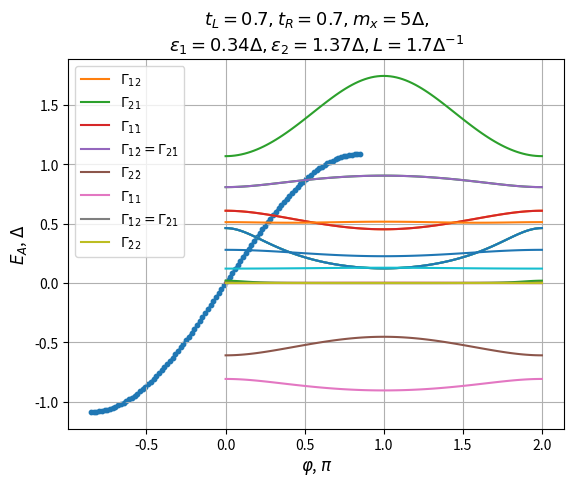

Write Python code to recreate this figure. (Note: this script raises an exception after producing the figure.)
import math
import numpy as np
import matplotlib.pyplot as plt
from numpy import linalg as LA

from scipy.integrate import solve_ivp
from scipy import integrate
from scipy.linalg import null_space

from scipy.optimize import fsolve
from scipy.integrate import solve_bvp

import pickle
import pandas as pd
import cmath

from itertools import chain

from concurrent.futures import ProcessPoolExecutor

%matplotlib notebook

# length
L = 1.7

# orbital number
l = 2

# coupling srength left/right
t_L = 0.7
t_R = t_L

# effective mass
mx = 5

Delta = 1

phi_0 = np.linspace(0, 2*np.pi, num=101)
phi_0[0] = 0.001
phi_0[-1] -= 0.001
phi_0[50] += 0.001

lambda_coupl = 0.1 # Andreev-continuum coupling rate
damping_param = 0.01 # 0.01
Omega = 0.1

T_ferm = 0.5
T_bos = 0.2

alpha_0 = 0.001 # 0.0001
omega_c = 1

def bose_distrib(x, T):
    """ Bose distribution function that handles large x/T to avoid overflow in the exponent """  

    y = x / T
    cutoff = 500.0  # cutoff to avoid overflow in exp
    
    if y >= 0:
        if y > cutoff:
            return 0.0  # for large y, n_B -> 0
        else:
            return 1.0 / np.expm1(y)  # expm1(y) = exp(y) - 1
    else:
        y = -y
        if y > cutoff:
            return -1.0  # for large negative y, expression goes to -1 (since n_B -> 0)
        else:
            return -1.0 - 1.0 / np.expm1(y)

def fermi_distrib(x, T):
    """ Fermi distribution function that handles large x/T to avoid overflow in the exponent """    
    
    y = x / T
    cutoff = 500.0  # cutoff to avoid overflow in exp
    
    if y > cutoff:
        return 0.0  # for large positive y, 1/(exp(y)+1) -> 0
    elif y < -cutoff:
        return 1.0  # for large negative y, 1/(exp(y)+1) -> 1
    else:
        return 1.0 / (np.exp(y) + 1.0)

# spectral density function

def spectral_density(x, lambda_coupl, alpha_0, damping_param, Omega, omega_c):
    
    J = lambda_coupl**2 * damping_param * (1/((x - Omega)**2 + damping_param**2/4) - \
                                                   1/((x + Omega)**2 + damping_param**2/4))
    
    J_ohm = alpha_0 * x * np.exp(-np.abs(x)/omega_c)
    
    return J + J_ohm

def fun(x, y, p):
    k = p[0]
    return np.vstack((y[1], -k**2 * y[0]))

def bc(ya, yb, p):
#     k = p[0]

# last element - normalization condition (knowing that I will get cos function as a solution)
    return np.array([ya[1], yb[1], yb[0] - np.sqrt(2/L)])

# Set up the initial mesh and guess for y

x = np.linspace(-L/2, L/2, 10)
y = np.zeros((2, x.size))
y[0, 1] = 1
y[0, 6] = -1

sol_test = solve_bvp(fun, bc, x, y, p=[np.pi/L])

# function to find tn at the contacts for the specified l 

def find_tn(l):
    tn = np.zeros((l, 2))
    
    x = np.linspace(-L/2, L/2, 10)
    y = np.zeros((2, x.size))
    y[0, 1] = 1
    y[0, 6] = -1
    
    for i in range(l):
        sol_i = solve_bvp(fun, bc, x, y, p=[(i+1)*np.pi/L])
        
        # tn[l, -L/2]
        tn[i, 0] = sol_i.sol(-L/2)[0]
        
        # tn[l, L/2]
        tn[i, 1] = sol_i.sol(L/2)[0]
        
    return tn

x_plot = np.linspace(-L/2, L/2, 100)
y_plot = sol_test.sol(x_plot)[0]
plt.plot(x_plot, y_plot)
plt.xlabel("x")
plt.ylabel("y")

# compare with analytical solution:
# sqrt(2/L) * cos(p_n(x-L/2)), p_n = pi*n/L

plt.scatter(x_plot, np.sqrt(2/L)*np.cos(np.pi/L*(x_plot - L/2)), s=10)
plt.grid()

# hopping parameters

tn = find_tn(l)
tn = -tn
tn

# Calculate G_L, G_R matrices from tn matrix (2 columns of tn are the hopping parameters (L/R) of each level)

col_L = tn[:, 0]
# pi nu_F?
Gamma_L = t_L**2 * np.outer(col_L, col_L)  # Compute the outer product to form a square matrix
 
col_R = tn[:, 1]
Gamma_R = t_R**2 * np.outer(col_R, col_R) 

# free dot energies

l_values = np.arange(1, l+1)  
eps_n = (l_values * np.pi / L)**2 / (2 * mx)

def G_inv(x, i):
    
    s_L = 1
    s_R = -1
    zero_m = np.zeros_like(Gamma_L)
    
    Lambda = -1 / np.sqrt(Delta**2 - x**2) \
            * (x * np.block([[(Gamma_L + Gamma_R), zero_m], [zero_m, (Gamma_L + Gamma_R)]]) \
            - Delta * np.block([[zero_m, np.exp(-1j * s_L * phi_0[i]/2) * Gamma_L], \
                                [np.exp(1j * s_L * phi_0[i]/2) * Gamma_L, zero_m]]) \
            - Delta * np.block([[zero_m, np.exp(-1j * s_R * phi_0[i]/2) * Gamma_R], \
                                [np.exp(1j * s_R * phi_0[i]/2) * Gamma_R, zero_m]]))
    
    G_inv = x * np.eye(4) - np.block([[np.diag(eps_n), zero_m], [zero_m, -np.diag(eps_n)]]) - Lambda
    
    return LA.det(G_inv)   

roots = np.zeros((len(phi_0), 2*l))

for i in range(len(phi_0)):
  
    roots[i, 0] = fsolve(G_inv, 0.5, args=(i))  
    roots[i, 1] = fsolve(G_inv, 0.9999, args=(i))  
    
    roots[i, 2] = fsolve(G_inv, -0.5, args=(i))   
    roots[i, 3] = fsolve(G_inv, -0.9999, args=(i))  

plt.plot(phi_0/np.pi, roots[:,0], linewidth=1.5)
plt.plot(phi_0/np.pi, roots[:,1], linewidth=1.5)


plt.title(r"$t_L={}, t_R={}, m_{{x}} = {}\Delta,$"\
          .format(t_L, t_R, mx)+'\n'+
          r"$\epsilon_1={}\Delta, \epsilon_2 = {}\Delta, L={}\Delta^{{-1}}$"\
          .format(np.round(eps_n[0], 2), np.round(eps_n[1], 2), L), fontsize=13)

plt.grid()
plt.xlabel(r'$\varphi$, $\pi$', fontsize=12)
plt.ylabel(r'$E_A$, $\Delta$', fontsize=12)


# diagonalizing Hamiltonian

def diagonal(x):
    
    eigval_arr = np.zeros((len(phi_0), 2*l))
    eigvec_arr = np.zeros((len(phi_0), 2*l, 2*l), dtype='complex')
    
    s_L = 1
    s_R = -1
    zero_m = np.zeros_like(Gamma_L)
    
    for i in range(len(phi_0)):
    
        Lambda = -1 / np.sqrt(Delta**2 - x[i]**2) \
            * (x[i] * np.block([[(Gamma_L + Gamma_R), zero_m], [zero_m, (Gamma_L + Gamma_R)]]) \
            - Delta * np.block([[zero_m, np.exp(-1j * s_L * phi_0[i]/2) * Gamma_L], \
                                [np.exp(1j * s_L * phi_0[i]/2) * Gamma_L, zero_m]]) \
            - Delta * np.block([[zero_m, np.exp(-1j * s_R * phi_0[i]/2) * Gamma_R], \
                                [np.exp(1j * s_R * phi_0[i]/2) * Gamma_R, zero_m]]))
    
        H = np.block([[np.diag(eps_n), zero_m], [zero_m, -np.diag(eps_n)]]) + Lambda
    
        
        eigval_arr[i], eigvec_arr[i] = LA.eigh(H)
    
    return eigval_arr, eigvec_arr 

eigv_0, eigvec_0 = diagonal(roots[:, 0])
eigv_1, eigvec_1 = diagonal(roots[:, 1])
eigv_2, eigvec_2 = diagonal(roots[:, 2])
eigv_3, eigvec_3 = diagonal(roots[:, 3])

plt.plot(phi_0/np.pi, eigv_0[:, 2])
plt.plot(phi_0/np.pi, eigv_1[:, 3])


plt.plot(phi_0/np.pi, eigv_2[:, 1])
plt.plot(phi_0/np.pi, eigv_3[:, 0])
plt.grid()

# Eigenvectors corresponding to the Andreev energies

eta_0 = eigvec_0[:, :, 2]
eta_1 = eigvec_1[:, :, 3]
eta_2 = eigvec_2[:, :, 1]
eta_3 = eigvec_3[:, :, 0]

eta_arr = np.stack([eta_0, eta_1, eta_2, eta_3], axis=0)

def curr_matr(x, i):
    
    s_L = 1
    s_R = -1
    zero_m = np.zeros_like(Gamma_L)
    
    Lambda_L = x * np.block([[Gamma_L , zero_m], [zero_m, Gamma_L]]) \
             - Delta * np.block([[zero_m, np.exp(-1j * s_L * phi_0[i]/2) * Gamma_L], \
                                [np.exp(1j * s_L * phi_0[i]/2) * Gamma_L, zero_m]])
    
    Lambda_R = x * np.block([[Gamma_R , zero_m], [zero_m, Gamma_R]]) \
             - Delta * np.block([[zero_m, np.exp(-1j * s_R * phi_0[i]/2) * Gamma_R], \
                                [np.exp(1j * s_R * phi_0[i]/2) * Gamma_R, zero_m]])
    
    I = -1 / np.sqrt(Delta**2 - x**2) / (2*1j) * (s_L * Lambda_L + s_R * Lambda_R)
    
    return I

def curr_nl(E_n, E_lamb, eta_n, eta_lamb, i):
    
    tau_z = np.array([[1, 0, 0, 0], [0, 1, 0, 0], [0, 0, -1, 0], [0, 0, 0, -1]])
    
    matr = tau_z @ curr_matr(E_lamb, i) - curr_matr(E_n, i) @ tau_z
    
    return np.conj(eta_n) @ matr @ eta_lamb    

I_nl = np.zeros((len(phi_0), 2*l, 2*l), dtype='complex')
G_nl = np.zeros((len(phi_0), 2*l, 2*l))

for i in range(len(phi_0)):
    for n in range(2*l):
        for lamd in range(2*l):
            I_nl[i, n ,lamd] = curr_nl(roots[i, n], roots[i, lamd], eta_arr[n, i], eta_arr[lamd, i], i)

plt.plot(phi_0/np.pi, np.abs(I_nl[:, 3, 2]))
plt.plot(phi_0/np.pi, np.abs(I_nl[:, 2, 3]))

plt.plot(phi_0/np.pi, np.abs(I_nl[:, 1, 0]))
plt.plot(phi_0/np.pi, np.abs(I_nl[:, 0, 1]))

for i in range(len(phi_0)):
    for n in range(2*l):
        for lamd in range(2*l):
            
            energy_diff = roots[i, n] - roots[i, lamd]
            J_spect = spectral_density(energy_diff, lambda_coupl, alpha_0, damping_param, Omega, omega_c)
            bose = bose_distrib(energy_diff, T_bos)
            
            G_nl[i, lamd, n] = 2*np.pi * np.abs(I_nl[i, n, lamd])**2 * J_spect * bose 
            
            if math.isnan(G_nl[i, lamd, n]):
                G_nl[i, lamd, n] = 0

# trans rates 0,1,2,3 -> 0,1,2,3

G_AL_pp = np.zeros((len(phi_0), 4, 4))
G_AL_pp[:, 0:2, 0:2] = G_nl[:, 0:2, 0:2]
G_AL_pp[:, 2:4, 2:4] = G_nl[:, 0:2, 0:2]

# trans rates 0,1,2,3 -> -0,-1,-2,-3

G_AL_pm = np.zeros((len(phi_0), 4, 4))
G_AL_pm[:, 0:2, 2:4] = G_nl[:, 0:2, 2:4]
G_AL_pm[:, 2:4, 0:2] = G_nl[:, 0:2, 2:4]


# trans rates -0,-1,-2,-3 -> 0,1,2,3

G_AL_mp = np.zeros((len(phi_0), 4, 4))
G_AL_mp[:, 2:4, 0:2] = G_nl[:, 2:4, 0:2]
G_AL_mp[:, 0:2, 2:4] = G_nl[:, 2:4, 0:2]

plt.plot(phi_0/np.pi, G_AL_pp[:, 0, 1], label=r'$\Gamma_{12}$')
plt.plot(phi_0/np.pi, G_AL_pp[:, 1, 0], label=r'$\Gamma_{21}$')

plt.plot(phi_0/np.pi, G_AL_pm[:, 0, 2], label=r'$\Gamma_{1\bar1}$')
plt.plot(phi_0/np.pi, G_AL_pm[:, 0, 3], label=r'$\Gamma_{1\bar2} = \Gamma_{2\bar1}$')
plt.plot(phi_0/np.pi, G_AL_pm[:, 1, 3], label=r'$\Gamma_{2\bar2}$')

plt.plot(phi_0/np.pi, G_AL_mp[:, 0, 2], label=r'$\Gamma_{\bar1 1}$')
plt.plot(phi_0/np.pi, G_AL_mp[:, 0, 3], label=r'$\Gamma_{\bar1 2} = \Gamma_{\bar2 1}$')
plt.plot(phi_0/np.pi, G_AL_mp[:, 1, 3], label=r'$\Gamma_{\bar2 2}$')


plt.legend()

# DOS matrix

def spectr(x, i):
    
    eigval_arr = np.zeros((4))
    eigvec_arr = np.zeros((4, 4), dtype='complex')
    
    s_L = 1
    s_R = -1
    zero_m = np.zeros_like(Gamma_L)
    
    Lambda = 1 / np.sqrt(x**2 - Delta**2) \
        * (x * np.block([[(Gamma_L + Gamma_R), zero_m], [zero_m, (Gamma_L + Gamma_R)]]) \
        - Delta * np.block([[zero_m, np.exp(-1j * s_L * phi_0[i]/2) * Gamma_L], \
                            [np.exp(1j * s_L * phi_0[i]/2) * Gamma_L, zero_m]]) \
        - Delta * np.block([[zero_m, np.exp(-1j * s_R * phi_0[i]/2) * Gamma_R], \
                            [np.exp(1j * s_R * phi_0[i]/2) * Gamma_R, zero_m]]))

    G_R = LA.inv(x * np.eye(4) - np.block([[np.diag(eps_n), zero_m], [zero_m, -np.diag(eps_n)]]) \
          + 1j * np.sign(x) * Lambda)

    G_A = np.transpose(np.conj(G_R))

    Spectr = 1j * (G_R - G_A)

    eigval_arr, eigvec_arr = LA.eigh(Spectr)
    
    return eigval_arr, eigvec_arr    

eigv_c = np.zeros((len(phi_0), 4))
eigvect_c = np.zeros((len(phi_0), 4, 4), dtype='complex')

for i in range(len(phi_0)):
    eigv_c[i], eigvect_c[i] = spectr(-1.1, i)

plt.plot(phi_0/np.pi, eigv_c[:, 0])
plt.plot(phi_0/np.pi, eigv_c[:, 1])
plt.plot(phi_0/np.pi, eigv_c[:, 2])
plt.plot(phi_0/np.pi, eigv_c[:, 3])

# current matrix for continuum states E > Delta - retarded square root in the denominator

def curr_matr_cont(x, i):
    
    s_L = 1
    s_R = -1
    zero_m = np.zeros_like(Gamma_L)
    
    Lambda_L = x * np.block([[Gamma_L , zero_m], [zero_m, Gamma_L]]) \
             - Delta * np.block([[zero_m, np.exp(-1j * s_L * phi_0[i]/2) * Gamma_L], \
                                [np.exp(1j * s_L * phi_0[i]/2) * Gamma_L, zero_m]])
    
    Lambda_R = x * np.block([[Gamma_R , zero_m], [zero_m, Gamma_R]]) \
             - Delta * np.block([[zero_m, np.exp(-1j * s_R * phi_0[i]/2) * Gamma_R], \
                                [np.exp(1j * s_R * phi_0[i]/2) * Gamma_R, zero_m]])
    
    I = -1 / (-1j * np.sign(x) * np.sqrt(x**2 - Delta**2)) / (2*1j) \
        * (s_L * Lambda_L + s_R * Lambda_R)
    
    return I

# continuum current matrix element

def curr_cont_nl(E, E_lamd, psi_n, eta_lamd, i):
    
    tau_z = np.array([[1, 0, 0, 0], [0, 1, 0, 0], [0, 0, -1, 0], [0, 0, 0, -1]])
    
    matr = tau_z @ curr_matr(E_lamd, i) - curr_matr_cont(E, i) @ tau_z
    
    return np.conj(psi_n) @ matr @ eta_lamd    

def integr_gamma_out(x, E_lamd, eta_lamd, i, T_bos, T_ferm,\
                    lambda_coupl, alpha_0, damping_param, Omega, omega_c):
    
    E = x + E_lamd
    
    # 4 eigenvalues, eigenvectors for continuum state
    eigv_E, eigvect_E = spectr(E, i)
    
    # current elements
    I_nl = np.zeros((4), dtype='complex')
    
    for n in range(4): 
        I_nl = curr_cont_nl(E, E_lamd, eigvect_E[:, n], eta_lamd, i)
        
    sum_n = np.sum(eigv_E * np.abs(I_nl)**2)
    
    n_F = fermi_distrib(E, T_ferm)
    n_B = bose_distrib(x, T_bos)
    J_sp = spectral_density(x, lambda_coupl, alpha_0, damping_param, Omega, omega_c)
    
    return J_sp * n_B * (1 - n_F) * sum_n 
    

def integr_gamma_in(x, E_lamd, eta_lamd, i, T_bos, T_ferm,\
                    lambda_coupl, alpha_0, damping_param, Omega, omega_c):
    
    E = x + E_lamd
    
    # 4 eigenvalues, eigenvectors for continuum state
    eigv_E, eigvect_E = spectr(E, i)
    
    # current elements
    I_nl = np.zeros((4), dtype='complex')
    
    for n in range(4): 
        I_nl = curr_cont_nl(E, E_lamd, eigvect_E[:, n], eta_lamd, i)
        
    sum_n = np.sum(eigv_E * np.abs(I_nl)**2)
    
    n_F = fermi_distrib(E, T_ferm)
    n_B = bose_distrib(x, T_bos)
    J_sp = spectral_density(x, lambda_coupl, alpha_0, damping_param, Omega, omega_c)
    
    return J_sp * (n_B + 1) * n_F * sum_n 
    

def integr_gamma(x, E_lamd, eta_lamd, i):
    
    E = x + E_lamd
    
    # 4 eigenvalues, eigenvectors for continuum state
    eigv_E, eigvect_E = spectr(E, i)
    
    # current elements
    I_nl = np.zeros((4), dtype='complex')
    
    for n in range(4): 
        I_nl = curr_cont_nl(E, E_lamd, eigvect_E[:, n], eta_lamd, i)
        
    sum_n = np.sum(eigv_E * np.abs(I_nl)**2)
    
    n_F = fermi_distrib(E, T_ferm)
    n_B = bose_distrib(x, T_bos)
    J_sp = spectral_density(x, lambda_coupl, alpha_0, damping_param, Omega, omega_c)
    
    G_out = J_sp * n_B * (1 - n_F) * sum_n
    G_in = J_sp * (n_B + 1) * n_F * sum_n
    
    return np.array([G_out, G_in])

    

Gamma_out_pc = np.zeros((len(phi_0), 2))
Gamma_out_mc = np.zeros_like(Gamma_out_pc) 
Gamma_in_pc = np.zeros_like(Gamma_out_pc)
Gamma_in_mc = np.zeros_like(Gamma_out_pc)

def compute_integrals(i, lamd, Delta, roots, eta_arr, T_bos, T_ferm,\
                    lambda_coupl, alpha_0, damping_param, Omega, omega_c):
    
    Gamma_out_pc = integrate.quad(integr_gamma_out, Delta - roots[i, lamd], np.infty,
                                  args=(roots[i, lamd], eta_arr[lamd, i], i, T_bos, T_ferm,\
                    lambda_coupl, alpha_0, damping_param, Omega, omega_c))[0]
    Gamma_out_mc = integrate.quad(integr_gamma_out, -np.infty, -Delta - roots[i, lamd],
                                  args=(roots[i, lamd], eta_arr[lamd, i], i, T_bos, T_ferm,\
                    lambda_coupl, alpha_0, damping_param, Omega, omega_c))[0]
    Gamma_in_pc = integrate.quad(integr_gamma_in, Delta - roots[i, lamd], np.infty,
                                 args=(roots[i, lamd], eta_arr[lamd, i], i, T_bos, T_ferm,\
                    lambda_coupl, alpha_0, damping_param, Omega, omega_c))[0]
    Gamma_in_mc = integrate.quad(integr_gamma_in, -np.infty, -Delta - roots[i, lamd],
                                 args=(roots[i, lamd], eta_arr[lamd, i], i, T_bos, T_ferm,\
                    lambda_coupl, alpha_0, damping_param, Omega, omega_c))[0]
    
    # Return results as a tuple
    return (i, lamd, Gamma_out_pc, Gamma_out_mc, Gamma_in_pc, Gamma_in_mc)

# Use ProcessPoolExecutor for parallel execution
with ProcessPoolExecutor() as executor:
    
    # Create a list of futures by submitting tasks for parallel execution
    futures = [executor.submit(compute_integrals, i, lamd, Delta, roots, eta_arr, T_bos, T_ferm,\
                    lambda_coupl, alpha_0, damping_param, Omega, omega_c)
               for i in range(len(phi_0)) for lamd in reversed(range(2))]
    
    # Collect results as they are completed
    for future in futures:
        i, lamd, out_pc, out_mc, in_pc, in_mc = future.result()
        
        # Store results in the appropriate arrays
        Gamma_out_pc[i, lamd] = out_pc
        Gamma_out_mc[i, lamd] = out_mc
        Gamma_in_pc[i, lamd] = in_pc
        Gamma_in_mc[i, lamd] = in_mc

Gamma_in = (Gamma_in_pc + Gamma_in_mc) * 2*np.pi
Gamma_out = (Gamma_out_pc + Gamma_out_mc) * 2*np.pi

Gamma_in = np.tile(Gamma_in, 2)
Gamma_out = np.tile(Gamma_out, 2)

plt.plot(phi_0/np.pi, Gamma_out[:, 0], label=r'$\Gamma^{out}_1$')
plt.plot(phi_0/np.pi, Gamma_in[:, 0], label=r'$\Gamma^{in}_1$')

plt.plot(phi_0/np.pi, Gamma_out[:, 1], label=r'$\Gamma^{out}_{2}$')
plt.plot(phi_0/np.pi, Gamma_in[:, 1], label=r'$\Gamma^{in}_{2}$')

plt.legend()

plt.scatter(roots[:, 0], Gamma_out[:, 0], label=r'$\Gamma^{out}_0$', s=8)
plt.scatter(roots[:, 0], Gamma_in[:, 0], label=r'$\Gamma^{in}_0$', s=8)
plt.scatter(roots[:, 1], Gamma_out[:, 1], label=r'$\Gamma^{out}_1$', s=8)
plt.scatter(roots[:, 1], Gamma_in[:, 1], label=r'$\Gamma^{in}_1$', s=8)

plt.legend()
plt.grid()
plt.yscale("log")

N = 4
N_state = 2**N

# function that returns the momentum state (as string) for printing

def print_state(n):
    
    if len(bin(n)[:1:-1]) < N:
        new_bin = bin(n)[:1:-1]
        for i in range(N - len(bin(n)[:1:-1])):
            new_bin += '0'
            
        return new_bin
    else:
        return bin(n)[:1:-1]

# the momentum vectors < q_i0 ... q_iNk | rho | q_j0 ... q_jNk >, where q's can be either 0 or 1 
# in case of fermions - by writing each i and j of the density matrix in the binary representation
# we get all possible combinations of occupied/non-occupied Nk momentum states

# this function finds whether the q'_iq entry (q = [0, Nk-1] index of the entry in the vector) is occupied or not 
def n(q, i):
    if q > len(bin(i)[:1:-1])-1:
        return 0
    else:
        return int(bin(i)[:1:-1][q])

lvl = np.array(range(N))
states = np.array(range(N_state))

n_v = np.vectorize(n)

nf_h = np.array([n_v(lvl, si) for si in states])

# steady state
Steady_M = np.zeros((len(phi_0), N_state, N_state), dtype='float64') 

for j in range(len(phi_0)):
    
    # loop over the raws - as many as there are states - 16
    for i in range(N_state):

        # loop over 4 levels
        for mu in range(4):

            n_mu = nf_h[i, mu]

            # G_in
            Steady_M[j, i, i + (-1)**n_mu * 2**mu] += n_mu * (Gamma_in[j, mu] )

            # G_out
            Steady_M[j, i, i + (-1)**n_mu * 2**mu] += (1-n_mu) * (Gamma_out[j, mu] )

            # G_in, G_out
            Steady_M[j, i, i] -= n_mu * (Gamma_out[j, mu]) + \
                                (1-n_mu) * (Gamma_in[j, mu] )

    #             loop over lambda' != lamda
            for nu in chain(range(mu), range(mu+1, 4)):

                n_nu = nf_h[i, nu]

                Steady_M[j, i, i + (-1)**n_mu * 2**mu + (-1)**n_nu * 2**nu] += \
                                n_mu * (1-n_nu) * G_AL_pp[j, nu, mu] + \
                                n_mu * n_nu * G_AL_mp[j, nu, mu] + \
                                (1-n_mu) * (1-n_nu) * G_AL_pm[j, nu, mu]

                Steady_M[j, i, i] -= (1-n_mu) * n_nu * G_AL_pp[j, nu, mu] + \
                                         (1-n_mu) * (1-n_nu) * G_AL_mp[j, nu, mu] +\
                                         n_mu * n_nu * G_AL_pm[j, nu, mu]


def eig_M(M):
    
    eigval_M = np.zeros((16), dtype='complex')
    eigvec_M = np.zeros((16, 16), dtype='complex')
    
    eigval_M, eigvec_M = LA.eig(M)
        
    return eigval_M, eigvec_M

def find_c(init, eigvec_M):
    
    coeff = np.zeros((16))
    
    Matr = np.zeros((16, 16))
        
    for j in range(16):
        Matr[j] = eigvec_M[:, j]
            
    coeff = init @ LA.inv(Matr)
        
    return coeff

def time_dep(t, init, eigval_M, eigvec_M):
    P_t = np.zeros((16))
    coeff = find_c(init, eigvec_M)
    
    for j in range(16):
        P_t[j] = np.sum(np.exp(eigval_M * t) * coeff @ eigvec_M[j, :])
        
        
    return P_t       

eigval_M, eigvec_M = eig_M(Steady_M)

for j in range(16):
    plt.scatter(phi_0/np.pi, eigval_M[:, j], s=5)

ns = np.zeros((len(phi_0), 16), dtype='float64')

for i in range(len(phi_0)):
    ns[i] = null_space(Steady_M[i], rcond=10e-16)[:,0]
    
steady_occup = ns
steady_occup /= np.sum(steady_occup, axis=1, keepdims=True)

# note here the numbering of states:

#   1  ----------    ----------  3  
#   0  ----------    ----------  2 

# ----------------------------------

for i in range(N_state):
    print(nf_h[i], '\t', steady_occup[51, i])

plt.plot(phi_0/np.pi, steady_occup[:, 0], label=r'$P_0$')
plt.plot(phi_0/np.pi, steady_occup[:, 1], label=r'$P_1$')
plt.plot(phi_0/np.pi, steady_occup[:, 2], label=r'$P_2$')
plt.plot(phi_0/np.pi, steady_occup[:, 3], label=r'$P_3$')
plt.plot(phi_0/np.pi, steady_occup[:, 4], label=r'$P_4$')
plt.plot(phi_0/np.pi, steady_occup[:, 5], label=r'$P_5$')
plt.plot(phi_0/np.pi, steady_occup[:, 6], label=r'$P_6$')

plt.grid()
plt.legend()

def rhs1(t, P, i_eq):

    # find derivatives of N_state elements
    dP = np.zeros(N_state)
        
    dP = Steady_M[i_eq] @ P
        
    return dP

def compute_tau(i1, i2):
    
    P0 = steady_occup[i1]
    sol_ = solve_ivp(rhs1, (0.0, 1e13), P0, method='LSODA', dense_output=True, args=(i2,))
    ts_ = sol_.t
    ys_ = np.stack(sol_.y)
    
    tau = 1e10  # Default value for tau
    for j in range(len(ts_)):
        if np.sum(np.abs(ys_[:, j] - steady_occup[i2, :])) < 1e-3:
            tau = ts_[j]
            break
            
    return i1, i2, tau

tau_arr = np.zeros((len(phi_0), len(phi_0)))

# Parallel execution
with ProcessPoolExecutor() as executor:
    # Submit tasks for all (i1, i2) pairs
    futures = [executor.submit(compute_tau, i1, i2) for i1 in range(len(phi_0)) for i2 in range(len(phi_0))]
    
    # Collect results and populate tau_arr
    for future in futures:
        i1, i2, tau = future.result()
        tau_arr[i1, i2] = tau

# Now tau_arr contains the computed tau values

plt.imshow(tau_arr, extent=[phi_0.min()/np.pi, phi_0.max()/np.pi, phi_0.min()/np.pi, phi_0.max()/np.pi],\
           origin='lower', aspect='auto', cmap='turbo',)

plt.colorbar(label=r'$\tau, \Delta$')
plt.xlabel(r'$\varphi_{init}, \pi$')
plt.ylabel(r'$\varphi_{final}, \pi$')

plt.title(r"$L = {}\Delta^{{-1}}, t_L = {}, t_R = {}, $"\
          .format(L, t_L, t_R)+'\n'+
          r"$\Omega={}\Delta, T_{{qp}} = {}\Delta, T_b = {}\Delta$"\
          .format(Omega, T_ferm, T_bos), fontsize=13)
# plt.title('Color 2D Plot of Tau Array')
plt.show()

tau_arr_log = np.log10(np.maximum(tau_arr, 10))

plt.imshow(tau_arr_log, extent=[phi_0.min()/np.pi, phi_0.max()/np.pi, phi_0.min()/np.pi, phi_0.max()/np.pi],
           origin='lower', aspect='auto', cmap='viridis', vmin=1)
plt.title(r"$L = {}\Delta^{{-1}}, t_L = {}, t_R = {}, $"\
          .format(L, t_L, t_R)+'\n'+
          r"$\Omega={}\Delta, T_{{qp}} = {}\Delta, T_b = {}\Delta$"\
          .format(Omega, T_ferm, T_bos), fontsize=13)

cbar = plt.colorbar()
cbar.set_label(r'$\log_{10}(\tau)$')  # Color bar label in log scale

plt.xlabel(r'$\varphi_{init}$')
plt.ylabel(r'$\varphi_{final}$')

plt.show()

P0 = steady_occup[:, np.newaxis]
init_trace_dist = np.sum(np.abs(P0 - steady_occup), axis=2)

plt.imshow(init_trace_dist, extent=[phi_0.min()/np.pi, phi_0.max()/np.pi, phi_0.min()/np.pi, phi_0.max()/np.pi],
           origin='lower', aspect='auto', cmap='jet', vmin=0)
plt.title(r"$L = {}\Delta^{{-1}}, t_L = {}, t_R = {}, $"\
          .format(L, t_L, t_R)+'\n'+
          r"$\Omega={}\Delta, T_{{qp}} = {}\Delta, T_b = {}\Delta$"\
          .format(Omega, T_ferm, T_bos), fontsize=13)

cbar = plt.colorbar()
cbar.set_label(r'$\mathcal{D}_T(0)$')  # Color bar label in log scale

plt.xlabel(r'$\varphi_{init}, \pi$')
plt.ylabel(r'$\varphi_{final}, \pi$')

plt.show()

# Helper function to compute trace distance for each (i1, i2) pair

def compute_trace_distance(i1, i2, phi_0, steady_occup):
    
    P0 = steady_occup[i1]
    sol_ = solve_ivp(rhs1, (0.0, 1.5e5), P0, method='LSODA', dense_output=True, args=(i2,))
    
    ts_ = sol_.t
    ys_ = np.stack(sol_.y)
    
    steady_reshaped = np.tile(steady_occup[i2, :, np.newaxis], (1, len(ts_)))
    trace_distance = np.sum(np.abs(ys_ - steady_reshaped), axis=0)
    
    return i1, i2, trace_distance, ts_

# Initialize trace_dist with the correct shape (assuming it's a 2D array)

trace_dist = np.zeros((len(phi_0), len(phi_0)), dtype=object)
time = np.zeros((len(phi_0), len(phi_0)), dtype=object)

# Use ProcessPoolExecutor to parallelize the computation

with ProcessPoolExecutor() as executor:
    futures = [
        executor.submit(compute_trace_distance, i1, i2, phi_0, steady_occup)
        for i1 in range(len(phi_0))
        for i2 in range(len(phi_0))
    ]
    for future in futures:
        i1, i2, trace_distance, ts_ = future.result()
        trace_dist[i1][i2] = trace_distance
        time[i1][i2] = ts_        

plt.plot(time[20][38], trace_dist[20][38])
plt.plot(time[20][26], trace_dist[20][26])
plt.plot(time[20][24], trace_dist[20][24])

plt.yscale('log')


plt.grid()

time_test = np.linspace(1, 1.5e5, num=5000)
P_t = np.zeros((len(time_test), 16))
P_t1 = np.zeros((len(time_test), 16))
P_t2 = np.zeros_like(P_t)

for t in range(len(time_test)):
    P_t[t] = time_dep(time_test[t], steady_occup[20], eigval_M[26], eigvec_M[26])
    P_t1[t] = time_dep(time_test[t], steady_occup[20], eigval_M[38], eigvec_M[38])
    P_t2[t] = time_dep(time_test[t], steady_occup[20], eigval_M[24], eigvec_M[24])    

plt.plot(time_test, np.sum(np.abs(P_t2-steady_occup[24]), axis=1), label=r'$\varphi_i = ${}, $\varphi_f = ${}'.\
         format(phi_0[20]/np.pi, np.round(phi_0[24]/np.pi, 2)))
plt.plot(time_test, np.sum(np.abs(P_t-steady_occup[26]), axis=1), label=r'$\varphi_i = ${}, $\varphi_f = ${}'.\
         format(phi_0[20]/np.pi, np.round(phi_0[26]/np.pi, 2)))
plt.plot(time_test, np.sum(np.abs(P_t1-steady_occup[38]), axis=1), label=r'$\varphi_i = ${}, $\varphi_f = ${}'.\
         format(phi_0[20]/np.pi, np.round(phi_0[38]/np.pi, 2)))




plt.title(r"$L = {}\Delta^{{-1}}, t_L = {}, t_R = {}, $"\
          .format(L, t_L, t_R)+'\n'+
          r"$\Omega={}\Delta, T_{{qp}} = {}\Delta, T_b = {}\Delta$"\
          .format(Omega, T_ferm, T_bos), fontsize=13)


plt.ylabel(r'$\mathcal{D}_T(t)$')
plt.legend()
plt.yscale('log')

# plt.xlim(-1000, 3e4)
plt.grid()